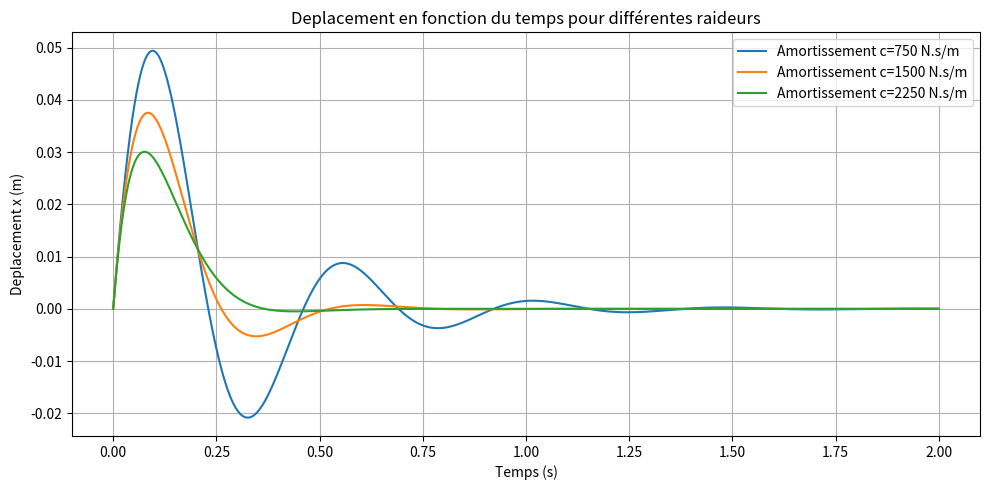
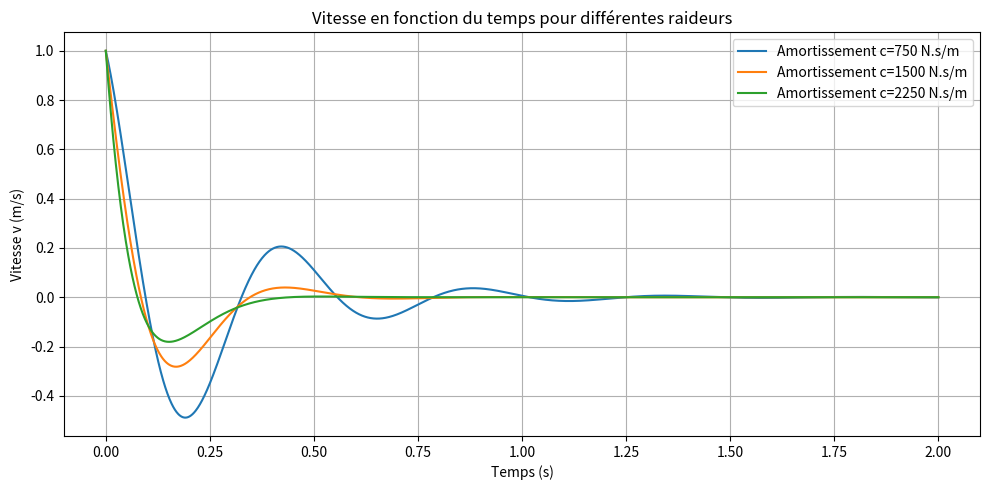
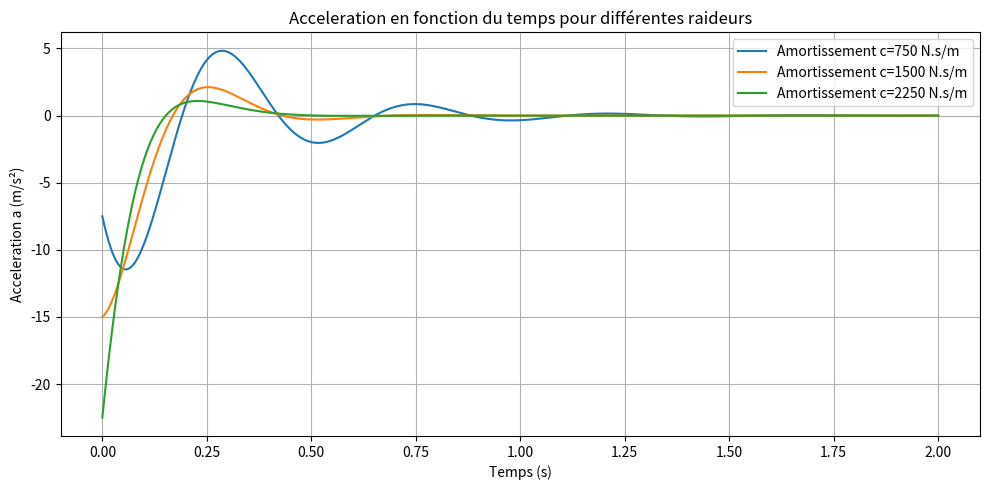

Here is the Python script that generated these plots, in order:
import numpy as np
import matplotlib.pyplot as plt
from scipy.integrate import solve_ivp

c_list = np.array([750,1500,2250]) # paramètres d'amortissement 750 est le plus faible et 2250 le plus fort
m = 100 # masse (kg)
k = 20000 # raideur (N/m)
x0 = 0 #position initiale(m)
v0 = 1 #vitesse initiale(m/s), apes la vibration libre, et la vibration plus constance par l'amortissement, la vitesse initiale est de 1 m/s
tfin = 2 #temps final(s)

def simuler_systeme(m,c,k,x0,v0,tfin):
    """simule la reponse dynamique du systeme masse-ressort -amortisseur"""

    def equations(t,y):
        x, v = y
        a = -(c*v + k*x)/m
        return [v, a]

    temps = np.linspace(0, tfin, 2000)

    solution = solve_ivp(equations, [0, tfin], [x0, v0], t_eval=temps, method='RK45', rtol=1e-9, atol=1e-11)
    x = solution.y[0]
    v = solution.y[1]
    a = -(c*v + k*x)/m 

    return temps, x, v, a
#resultats de la simulation pour chaque raideur
resultats = {}

for c in c_list:
    temps,x,v,a = simuler_systeme(m,c,k,x0,v0,tfin)
    resultats[c] = (temps,x,v,a)

plt.figure(figsize = (10,5))

#graphique 1: deplacement en fonction du temps pour chaque amortissement
plt.figure(figsize=(10,5))

for c in c_list:
    temps, x, v, a = resultats[c]
    plt.plot(temps, x, label=f"Amortissement c={c:.0f} N.s/m")

plt.xlabel("Temps (s)")
plt.ylabel("Deplacement x (m)")
plt.title("Deplacement en fonction du temps pour différentes raideurs")
plt.grid(True)
plt.legend()
plt.tight_layout()
plt.savefig("influence_amortissement_deplacement.png", dpi = 300)
plt.show()

#graphique 2: vitesse en fonction du temps pour chaque amortissement
plt.figure(figsize=(10,5))

for c in c_list:
    temps, x, v, a = resultats[c]
    plt.plot(temps, v, label=f"Amortissement c={c:.0f} N.s/m")

plt.xlabel("Temps (s)")
plt.ylabel("Vitesse v (m/s)")
plt.title("Vitesse en fonction du temps pour différentes raideurs")
plt.grid(True)
plt.legend()
plt.tight_layout()
plt.savefig("influence_amortissement_vitesse.png", dpi = 300)
plt.show()

#graphique 3: acceleration en fonction du temps pour chaque amortissement
plt.figure(figsize=(10,5))

for c in c_list:
    temps, x, v, a = resultats[c]
    plt.plot(temps, a, label=f"Amortissement c={c:.0f} N.s/m")

plt.xlabel("Temps (s)")
plt.ylabel("Acceleration a (m/s²)")
plt.title("Acceleration en fonction du temps pour différentes raideurs")
plt.grid(True)
plt.legend()
plt.tight_layout()
plt.savefig("influence_amortissement_acceleration.png", dpi = 300)
plt.show()


#tableau des resultats finaux pour chaque amortissement
print("\nComparaison des resultats finaux pour chaque amortissement:")
print("-" *75)
print(f"{'c (N.s/m)':>12}{'x_max (m)':>15}{'|a|_max (m/s²)':>18}{'zeta':>12}")

for c in c_list:
    temps, x, v, a = resultats[c]
    x_max = np.max(np.abs(x))
    a_max = np.max(np.abs(a))
    zeta = c/(2*np.sqrt(k*m)) #coefficient d'amortissement critique
    print(f"{c:>12.0f}{x_max:>15.6f}{a_max:>18.6f}{zeta:>12.4f}")
